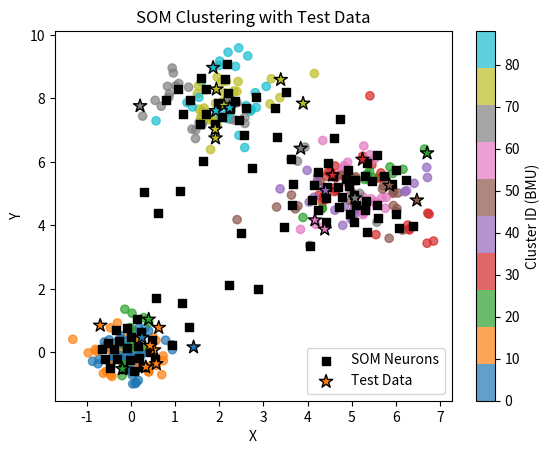

This figure's Python source:
#!/usr/bin/env python

import numpy as np
import matplotlib.pyplot as plt
import random
from scipy.stats import mode

class SOMKohonen:
    """
    A simple Self-Organizing Map (Kohonen Map) for clustering.
    This class supports a 2D grid of neurons, each with a weight vector in 'input_dim'.
    """

    def __init__(
        self, 
        map_size=(10, 10),   # shape of the SOM grid
        input_dim=2,         # dimension of input data
        learning_rate=0.5,
        sigma=3.0,           # initial neighborhood radius
        lr_decay=0.99,       # learning rate decay per epoch
        sigma_decay=0.99,    # sigma decay per epoch
        seed=None
    ):
        if seed is not None:
            np.random.seed(seed)
            random.seed(seed)

        self.map_size = map_size
        self.input_dim = input_dim
        self.learning_rate = learning_rate
        self.sigma = sigma
        self.lr_decay = lr_decay
        self.sigma_decay = sigma_decay

        # Initialize SOM weights: shape = [rows, cols, input_dim]
        self.weights = np.random.rand(map_size[0], map_size[1], input_dim)

    def train(self, data, epochs=100):
        """
        Train the SOM using the given data for the specified number of epochs.
        """
        data = np.array(data)
        for epoch in range(epochs):
            np.random.shuffle(data)
            for x in data:
                bmu_row, bmu_col = self._find_bmu(x)
                self._update_weights(x, bmu_row, bmu_col)
            # Decay learning rate, sigma
            self.learning_rate *= self.lr_decay
            self.sigma *= self.sigma_decay

    def _find_bmu(self, x):
        """
        Find the Best Matching Unit (BMU) for input x.
        Returns (row, col) of the BMU in the grid.
        """
        diff = self.weights - x  
        dist_sq = np.sum(diff**2, axis=2)  
        bmu_idx = np.unravel_index(np.argmin(dist_sq), dist_sq.shape)
        return bmu_idx  

    def _update_weights(self, x, bmu_row, bmu_col):
        """
        Update weights of BMU and its neighbors using Gaussian neighborhood function.
        """
        rows, cols, _ = self.weights.shape
        for i in range(rows):
            for j in range(cols):
                dist_sq = (i - bmu_row)**2 + (j - bmu_col)**2
                neigh_strength = np.exp(-dist_sq / (2.0 * (self.sigma**2)))
                self.weights[i, j, :] += self.learning_rate * neigh_strength * (x - self.weights[i, j, :])

    def get_cluster_assignments(self, data):
        """
        Find the BMU for each data point and return a list of (bmu_row, bmu_col).
        """
        assignments = []
        for x in data:
            bmu_row, bmu_col = self._find_bmu(x)
            assignments.append((bmu_row, bmu_col))
        return assignments

    def plot_clusters(self, train_data, test_data=None, true_labels=None):
        """
        Plot training data clusters with optional test data.
        """
        if self.input_dim != 2:
            print("plot_clusters() is only implemented for 2D data.")
            return

        train_data = np.array(train_data)
        train_assignments = self.get_cluster_assignments(train_data)

        # Assign unique colors to each BMU cluster
        unique_ids = {}
        next_id = 0
        color_labels = []
        for key in train_assignments:
            if key not in unique_ids:
                unique_ids[key] = next_id
                next_id += 1
            color_labels.append(unique_ids[key])

        plt.figure()
        scatter = plt.scatter(train_data[:,0], train_data[:,1], c=color_labels, cmap='tab10', alpha=0.7)
        plt.colorbar(scatter, label="Cluster ID (BMU)")

        # SOM Neurons
        rows, cols, _ = self.weights.shape
        w_2d = self.weights.reshape(rows*cols, 2)
        plt.scatter(w_2d[:,0], w_2d[:,1], marker='s', s=30, c='black', label="SOM Neurons")

        # Plot test data if provided
        if test_data is not None:
            test_data = np.array(test_data)
            test_assignments = self.get_cluster_assignments(test_data)

            # Assign test points the same color as their BMU cluster
            test_colors = [unique_ids[key] for key in test_assignments]

            plt.scatter(test_data[:,0], test_data[:,1], marker='*', s=100, c=test_colors, cmap='tab10', edgecolors='black', label="Test Data")

        plt.legend()
        plt.title("SOM Clustering with Test Data")
        plt.xlabel("X")
        plt.ylabel("Y")
        plt.show()

    def evaluate_test_data(self, test_data, true_labels):
        """
        Evaluates clustering performance by comparing predicted labels with true labels.
        """
        predicted_assignments = self.get_cluster_assignments(test_data)

        # Compute clustering purity using majority vote
        cluster_purity = 0
        unique_clusters = list(set(predicted_assignments))
        cluster_mapping = {c: i for i, c in enumerate(unique_clusters)}  # Assign cluster indices

        predicted_labels = np.array([cluster_mapping[c] for c in predicted_assignments])

        for i in range(len(unique_clusters)):
            cluster_indices = np.where(predicted_labels == i)[0]
            if len(cluster_indices) > 0:
                most_common_value = mode(true_labels[cluster_indices], keepdims=False)[0]
                most_common = most_common_value[0] if isinstance(most_common_value, np.ndarray) else most_common_value
                cluster_purity += np.sum(true_labels[cluster_indices] == most_common)

        purity_score = cluster_purity / len(true_labels)
        print(f"Clustering Purity Score: {purity_score:.2f}")

# -------------------------------------------------------------------------
if __name__ == "__main__":
    print("=== SOM (Kohonen Map) for 2D Clustering with Test Data ===")

    # Generate synthetic training data (3 clusters)
    np.random.seed(42)
    blob1 = np.random.normal(loc=(0,0), scale=0.5, size=(100,2))
    blob2 = np.random.normal(loc=(5,5), scale=0.8, size=(120,2))
    blob3 = np.random.normal(loc=(2,8), scale=0.7, size=(80,2))
    train_data = np.vstack([blob1, blob2, blob3])
    train_labels = np.concatenate([[0]*100, [1]*120, [2]*80])  # Ground truth labels

    # Generate test data (sampled from same clusters)
    test_blob1 = np.random.normal(loc=(0.2, 0.1), scale=0.5, size=(10,2))
    test_blob2 = np.random.normal(loc=(5.2, 5.2), scale=0.8, size=(10,2))
    test_blob3 = np.random.normal(loc=(2.1, 7.8), scale=0.7, size=(10,2))
    test_data = np.vstack([test_blob1, test_blob2, test_blob3])
    test_labels = np.concatenate([[0]*10, [1]*10, [2]*10])  # True labels for test data

    # Create and train SOM
    som = SOMKohonen(
        map_size=(10,10),
        input_dim=2,
        learning_rate=0.5,
        sigma=3.0,
        lr_decay=0.95,
        sigma_decay=0.95,
        seed=123
    )
    som.train(train_data, epochs=30)

    # Plot clustering result with test data
    som.plot_clusters(train_data, test_data, true_labels=test_labels)

    # Evaluate test clustering performance
    som.evaluate_test_data(test_data, test_labels)
